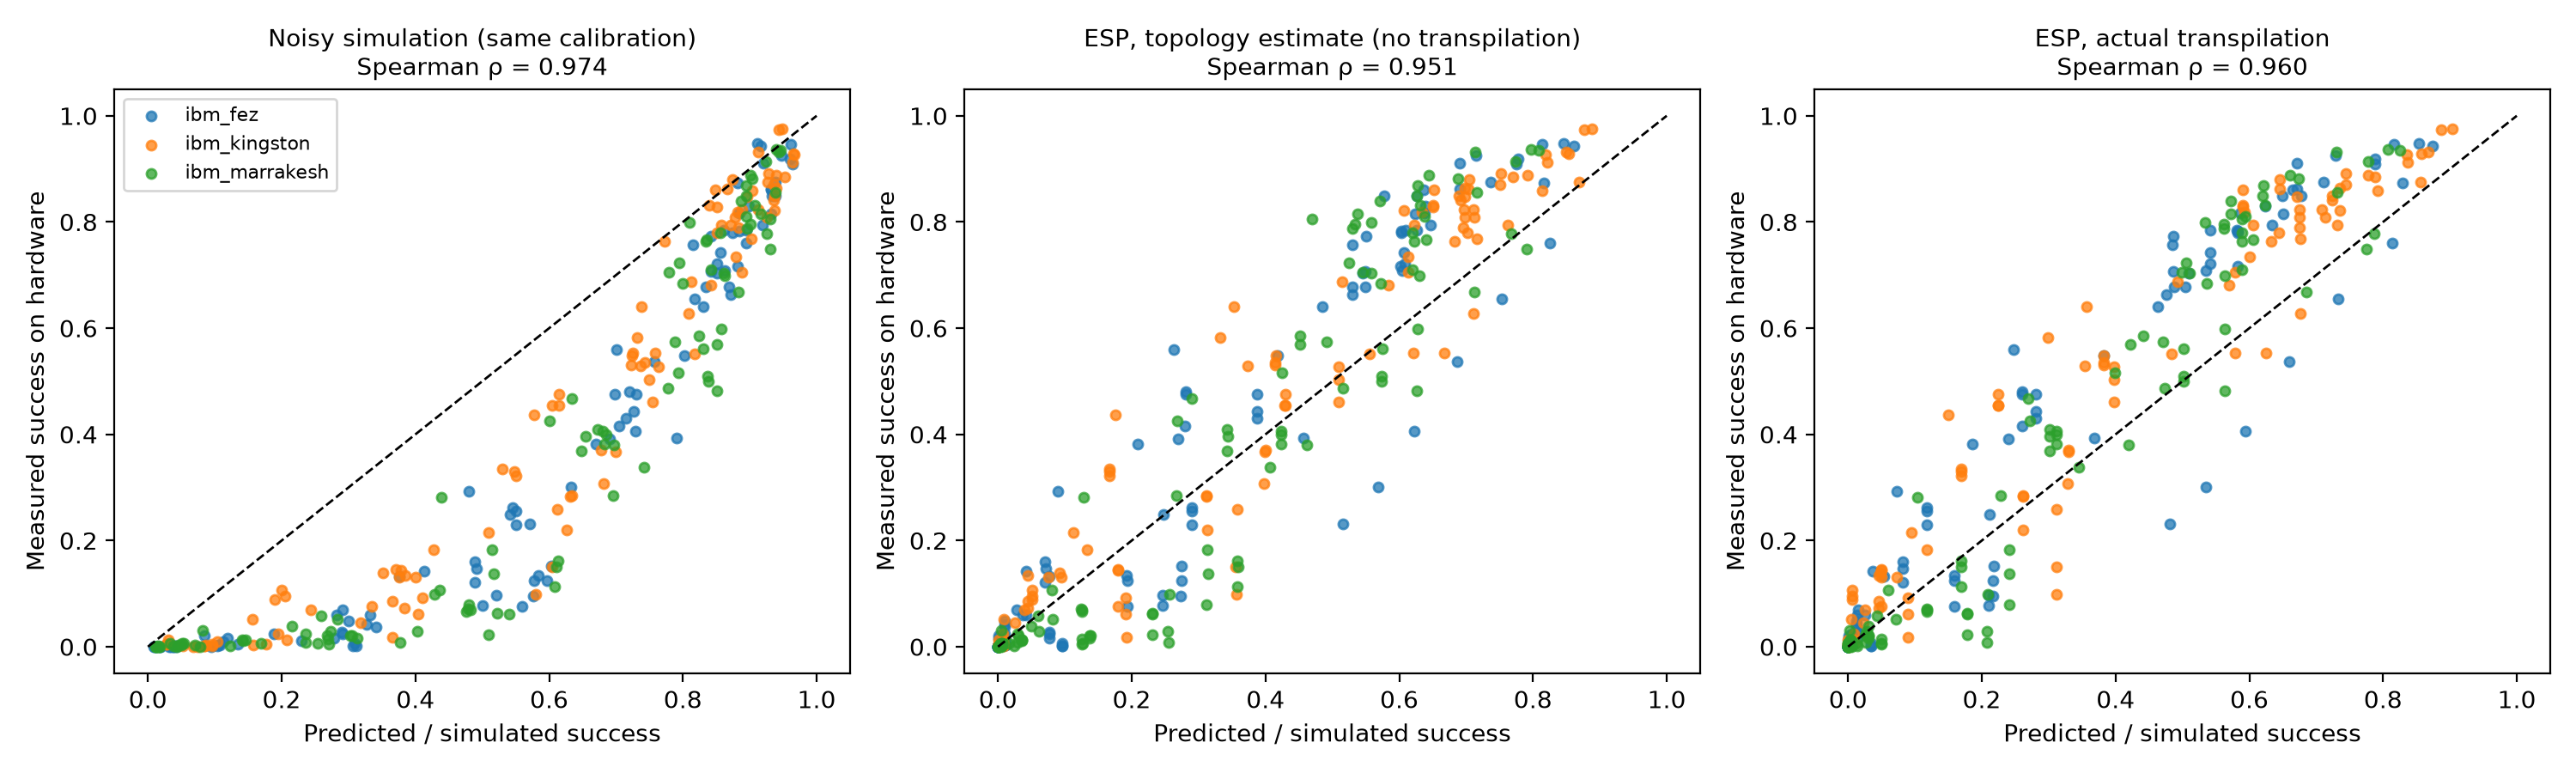

The table this chart was drawn from, first rows:
circuit, family, n, target, key, n2_logical, actual_n2, actual_depth, raw_fidelity, esp_estimated, esp_actual, measured, simulated
ghz_4, ghz, 4, ibm_fez, 1011, 6, 6, 31, 0.9996, 0.8258, 0.8133, 0.7595, 0.895
ghz_6, ghz, 6, ibm_fez, 100110, 10, 10, 47, 0.9996, 0.7529, 0.7323, 0.655, 0.817
ghz_8, ghz, 8, ibm_fez, 00101100, 14, 14, 63, 0.9996, 0.6862, 0.6594, 0.537, 0.757
ghz_10, ghz, 10, ibm_fez, 1111010001, 18, 18, 79, 0.9996, 0.6229, 0.5938, 0.406, 0.729
ghz_12, ghz, 12, ibm_fez, 100100001011, 22, 22, 95, 0.9996, 0.5684, 0.5347, 0.3005, 0.633
ghz_14, ghz, 14, ibm_fez, 11000011011110, 26, 26, 111, 0.9996, 0.5164, 0.4815, 0.231, 0.571
qft_4, qft, 4, ibm_fez, 0011, 36, 54, 152, 0.9996, 0.5294, 0.485, 0.7565, 0.815
qft_6, qft, 6, ibm_fez, 110110, 78, 138, 338, 0.9996, 0.2084, 0.1862, 0.382, 0.6695
qft_8, qft, 8, ibm_fez, 00001110, 136, 286, 630, 0.9996, 0.04253, 0.0368, 0.1425, 0.4125
qft_10, qft, 10, ibm_fez, 1000101011, 210, 471, 942, 0.9996, 0.004739, 0.005015, 0.0105, 0.2295
qft_12, qft, 12, ibm_fez, 100011101111, 300, 771, 1245, 0.9996, 0.0002506, 0.0002289, 0.0, 0.0945
qft_14, qft, 14, ibm_fez, 10011110110100, 406, 1048, 1577, 0.9996, 6.409926403805307e-06, 1.2512643080099918e-05, 0.0, 0.0385
random_4, random, 4, ibm_fez, 1100, 24, 30, 102, 0.9996, 0.6387, 0.6239, 0.8305, 0.899
random_4_s1, random, 4, ibm_fez, 0100, 26, 36, 99, 0.9996, 0.6382, 0.5866, 0.817, 0.884
random_4_s2, random, 4, ibm_fez, 0110, 4, 4, 24, 0.9996, 0.8161, 0.8297, 0.8735, 0.8815
random_6, random, 6, ibm_fez, 101011, 34, 52, 164, 0.9996, 0.4852, 0.4626, 0.6405, 0.83
random_6_s1, random, 6, ibm_fez, 101100, 44, 68, 194, 0.9996, 0.4182, 0.3827, 0.5485, 0.8025
random_6_s2, random, 6, ibm_fez, 100010, 30, 42, 120, 0.9996, 0.546, 0.5099, 0.704, 0.8515
random_8, random, 8, ibm_fez, 01001110, 62, 104, 195, 0.9996, 0.2626, 0.2478, 0.559, 0.701
random_8_s1, random, 8, ibm_fez, 01111110, 62, 110, 215, 0.9996, 0.2689, 0.2397, 0.392, 0.6905
random_8_s2, random, 8, ibm_fez, 10010010, 116, 224, 376, 0.9996, 0.08955, 0.07252, 0.2925, 0.48
random_10, random, 10, ibm_fez, 1011100010, 4, 4, 32, 0.9996, 0.5769, 0.678, 0.849, 0.9385
random_10_s1, random, 10, ibm_fez, 1000010011, 156, 375, 523, 0.9996, 0.02735, 0.01521, 0.07, 0.2915
random_10_s2, random, 10, ibm_fez, 0000010110, 154, 376, 654, 0.9996, 0.03734, 0.01441, 0.0605, 0.2815
random_12, random, 12, ibm_fez, 111110111111, 182, 461, 662, 0.9996, 0.0103, 0.005834, 0.0235, 0.188
random_12_s1, random, 12, ibm_fez, 100101000010, 130, 316, 464, 0.9996, 0.04143, 0.02579, 0.0605, 0.332
random_12_s2, random, 12, ibm_fez, 000011011000, 258, 687, 637, 0.9996, 0.001174, 0.0006476, 0.0205, 0.0845
random_14, random, 14, ibm_fez, 11100111000101, 304, 940, 882, 0.9996, 0.0003473, 5.057838558488026e-05, 0.0, 0.0175
random_14_s1, random, 14, ibm_fez, 10100000010111, 104, 236, 372, 0.9996, 0.07617, 0.05314, 0.133, 0.3765
random_14_s2, random, 14, ibm_fez, 10101011110001, 268, 808, 848, 0.9996, 0.0009973, 0.0001803, 0.0, 0.038
qaoa_ring_4, qaoa_ring, 4, ibm_fez, 0001, 32, 50, 214, 0.9996, 0.5504, 0.4869, 0.7725, 0.8415
qaoa_ring_4_s1, qaoa_ring, 4, ibm_fez, 1010, 32, 50, 214, 0.9996, 0.5498, 0.4869, 0.7065, 0.8415
qaoa_ring_4_s2, qaoa_ring, 4, ibm_fez, 1001, 32, 50, 214, 0.9996, 0.5498, 0.4871, 0.677, 0.8345
qaoa_ring_6, qaoa_ring, 6, ibm_fez, 001011, 48, 96, 316, 0.9996, 0.388, 0.2812, 0.475, 0.7305
qaoa_ring_6_s1, qaoa_ring, 6, ibm_fez, 101011, 48, 96, 316, 0.9996, 0.3876, 0.2813, 0.444, 0.727
qaoa_ring_6_s2, qaoa_ring, 6, ibm_fez, 100110, 48, 96, 316, 0.9996, 0.388, 0.2813, 0.431, 0.7145
qaoa_ring_8, qaoa_ring, 8, ibm_fez, 00000101, 64, 112, 423, 0.9996, 0.2744, 0.2173, 0.1515, 0.603
qaoa_ring_8_s1, qaoa_ring, 8, ibm_fez, 10010010, 64, 112, 423, 0.9996, 0.2741, 0.2172, 0.125, 0.5965
qaoa_ring_8_s2, qaoa_ring, 8, ibm_fez, 11101111, 64, 112, 423, 0.9996, 0.273, 0.2169, 0.0955, 0.576
qaoa_ring_10, qaoa_ring, 10, ibm_fez, 1100011100, 80, 134, 505, 0.9996, 0.1934, 0.1586, 0.0755, 0.56
qaoa_ring_10_s1, qaoa_ring, 10, ibm_fez, 1000111111, 80, 134, 505, 0.9996, 0.1929, 0.1586, 0.134, 0.5845
qaoa_ring_10_s2, qaoa_ring, 10, ibm_fez, 1001011110, 80, 134, 505, 0.9996, 0.1931, 0.1586, 0.124, 0.578
qaoa_ring_12, qaoa_ring, 12, ibm_fez, 101011100100, 96, 96, 491, 0.9996, 0.2465, 0.2109, 0.078, 0.501
qaoa_ring_12_s1, qaoa_ring, 12, ibm_fez, 101111101101, 96, 96, 491, 0.9996, 0.2456, 0.2107, 0.097, 0.5205
qaoa_ring_12_s2, qaoa_ring, 12, ibm_fez, 000000010010, 96, 96, 491, 0.9996, 0.2475, 0.2112, 0.2485, 0.542
qaoa_ring_14, qaoa_ring, 14, ibm_fez, 00111101100011, 112, 268, 742, 0.9996, 0.09619, 0.03491, 0.007, 0.3085
qaoa_ring_14_s1, qaoa_ring, 14, ibm_fez, 01001000010011, 112, 268, 742, 0.9996, 0.0965, 0.0349, 0.0015, 0.3115
qaoa_ring_14_s2, qaoa_ring, 14, ibm_fez, 00011011111010, 112, 268, 742, 0.9996, 0.09619, 0.03485, 0.002, 0.3065
qaoa_complete_4, qaoa_complete, 4, ibm_fez, 1010, 24, 36, 137, 0.9996, 0.6026, 0.5823, 0.783, 0.884
qaoa_complete_4_s1, qaoa_complete, 4, ibm_fez, 0100, 24, 36, 137, 0.9996, 0.6036, 0.5825, 0.78, 0.874
qaoa_complete_4_s2, qaoa_complete, 4, ibm_fez, 1101, 24, 36, 137, 0.9996, 0.602, 0.5823, 0.7165, 0.8815
qaoa_complete_6, qaoa_complete, 6, ibm_fez, 110101, 60, 108, 272, 0.9996, 0.2802, 0.26, 0.48, 0.72
qaoa_complete_6_s1, qaoa_complete, 6, ibm_fez, 010001, 60, 108, 272, 0.9996, 0.2809, 0.2602, 0.475, 0.698
qaoa_complete_6_s2, qaoa_complete, 6, ibm_fez, 011111, 60, 108, 272, 0.9996, 0.2799, 0.2599, 0.4165, 0.704
qaoa_complete_8, qaoa_complete, 8, ibm_fez, 01011110, 112, 214, 462, 0.9996, 0.07068, 0.08199, 0.121, 0.489
qaoa_complete_8_s1, qaoa_complete, 8, ibm_fez, 10011100, 112, 214, 462, 0.9996, 0.07081, 0.08201, 0.1605, 0.489
qaoa_complete_8_s2, qaoa_complete, 8, ibm_fez, 00010001, 112, 214, 462, 0.9996, 0.07093, 0.0821, 0.1475, 0.491
qaoa_complete_10, qaoa_complete, 10, ibm_fez, 0000001100, 180, 390, 735, 0.9996, 0.009742, 0.01275, 0.0485, 0.3
qaoa_complete_10_s1, qaoa_complete, 10, ibm_fez, 1110101010, 180, 390, 735, 0.9996, 0.009688, 0.01273, 0.0425, 0.327
qaoa_complete_10_s2, qaoa_complete, 10, ibm_fez, 1101001011, 180, 390, 735, 0.9996, 0.009688, 0.01274, 0.0375, 0.341
... 246 more rows
